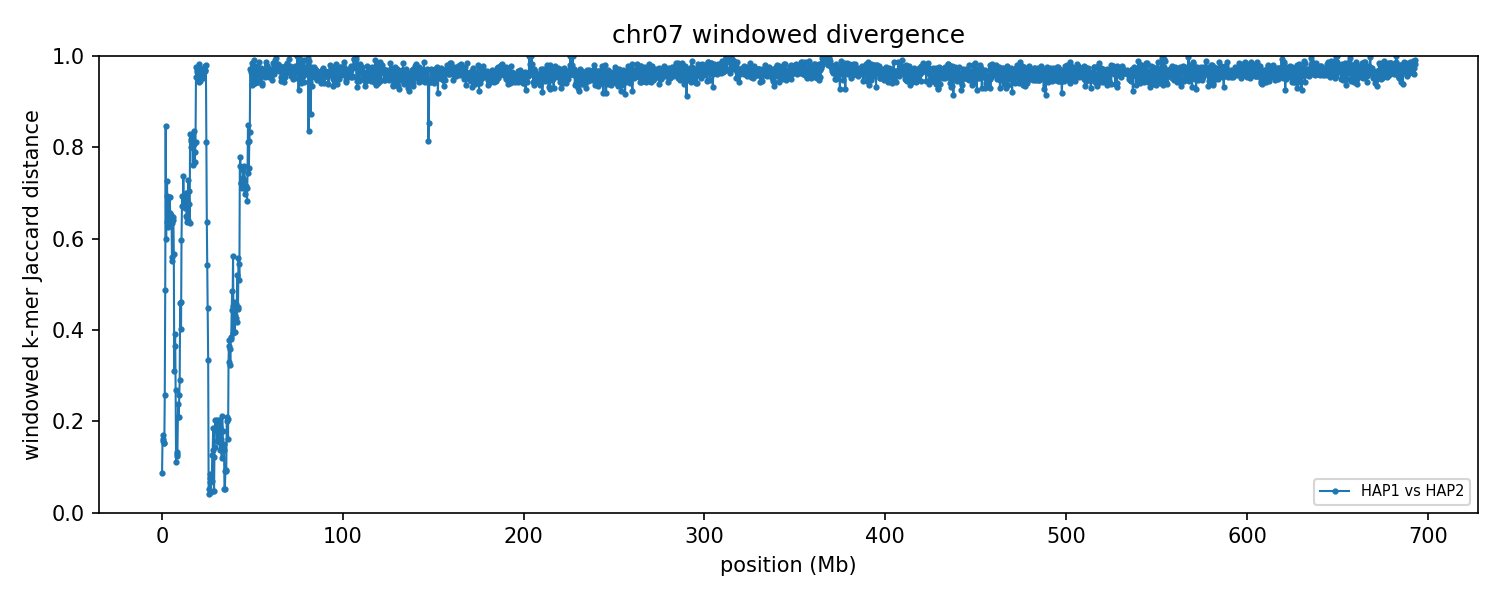

The file beside this chart, header and first rows:
group	win_start	win_end	unit_a	unit_b	hap_a	hap_b	chrom_a	chrom_b	kmers_a	kmers_b	shared	union	jaccard_distance
chr07	1	250000	HAP1_chr07	HAP2_chr07	HAP1	HAP2	7	7	178844	195707	178759	195792	0.087
chr07	250001	500000	HAP1_chr07	HAP2_chr07	HAP1	HAP2	7	7	232046	230555	211559	251042	0.1573
chr07	500001	750000	HAP1_chr07	HAP2_chr07	HAP1	HAP2	7	7	197719	197266	180223	214762	0.1608
chr07	750001	1000000	HAP1_chr07	HAP2_chr07	HAP1	HAP2	7	7	216348	219439	197550	238237	0.1708
chr07	1000001	1250000	HAP1_chr07	HAP2_chr07	HAP1	HAP2	7	7	218726	205366	194466	229626	0.1531
chr07	1250001	1500000	HAP1_chr07	HAP2_chr07	HAP1	HAP2	7	7	197205	220840	191743	226302	0.1527
chr07	1500001	1750000	HAP1_chr07	HAP2_chr07	HAP1	HAP2	7	7	190784	188478	161566	217696	0.2578
chr07	1750001	2000000	HAP1_chr07	HAP2_chr07	HAP1	HAP2	7	7	128465	147748	93722	182491	0.4864
chr07	2000001	2250000	HAP1_chr07	HAP2_chr07	HAP1	HAP2	7	7	103041	58975	21433	140583	0.8475
chr07	2250001	2500000	HAP1_chr07	HAP2_chr07	HAP1	HAP2	7	7	164176	210286	106981	267481	0.6
chr07	2500001	2750000	HAP1_chr07	HAP2_chr07	HAP1	HAP2	7	7	198041	173471	87001	284511	0.6942
chr07	2750001	3000000	HAP1_chr07	HAP2_chr07	HAP1	HAP2	7	7	164938	181403	74595	271746	0.7255
chr07	3000001	3250000	HAP1_chr07	HAP2_chr07	HAP1	HAP2	7	7	224096	225635	119880	329851	0.6366
chr07	3250001	3500000	HAP1_chr07	HAP2_chr07	HAP1	HAP2	7	7	226117	219845	117661	328301	0.6416
chr07	3500001	3750000	HAP1_chr07	HAP2_chr07	HAP1	HAP2	7	7	216586	219823	118813	317596	0.6259
chr07	3750001	4000000	HAP1_chr07	HAP2_chr07	HAP1	HAP2	7	7	232304	238319	125321	345302	0.6371
chr07	4000001	4250000	HAP1_chr07	HAP2_chr07	HAP1	HAP2	7	7	208970	220927	101572	328325	0.6906
chr07	4250001	4500000	HAP1_chr07	HAP2_chr07	HAP1	HAP2	7	7	223003	211932	102631	332304	0.6912
chr07	4500001	4750000	HAP1_chr07	HAP2_chr07	HAP1	HAP2	7	7	220196	203569	108603	315162	0.6554
chr07	4750001	5000000	HAP1_chr07	HAP2_chr07	HAP1	HAP2	7	7	195001	198183	101819	291365	0.6505
chr07	5000001	5250000	HAP1_chr07	HAP2_chr07	HAP1	HAP2	7	7	212367	216702	110862	318207	0.6516
chr07	5250001	5500000	HAP1_chr07	HAP2_chr07	HAP1	HAP2	7	7	224985	225207	120487	329705	0.6346
chr07	5500001	5750000	HAP1_chr07	HAP2_chr07	HAP1	HAP2	7	7	207432	137366	106835	237963	0.551
chr07	5750001	6000000	HAP1_chr07	HAP2_chr07	HAP1	HAP2	7	7	142151	217349	109994	249506	0.5592
chr07	6000001	6250000	HAP1_chr07	HAP2_chr07	HAP1	HAP2	7	7	223286	227995	119156	332125	0.6412
chr07	6250001	6500000	HAP1_chr07	HAP2_chr07	HAP1	HAP2	7	7	219150	196019	108364	306805	0.6468
chr07	6500001	6750000	HAP1_chr07	HAP2_chr07	HAP1	HAP2	7	7	188601	90358	84254	194705	0.5673
chr07	6750001	7000000	HAP1_chr07	HAP2_chr07	HAP1	HAP2	7	7	200658	217798	170905	247551	0.3096
chr07	7000001	7250000	HAP1_chr07	HAP2_chr07	HAP1	HAP2	7	7	218417	222553	171250	269720	0.3651
chr07	7250001	7500000	HAP1_chr07	HAP2_chr07	HAP1	HAP2	7	7	198356	210808	154755	254409	0.3917
chr07	7500001	7750000	HAP1_chr07	HAP2_chr07	HAP1	HAP2	7	7	191716	140990	140464	192242	0.2693
chr07	7750001	8000000	HAP1_chr07	HAP2_chr07	HAP1	HAP2	7	7	217477	212460	202380	227557	0.1106
chr07	8000001	8250000	HAP1_chr07	HAP2_chr07	HAP1	HAP2	7	7	211154	213149	197594	226709	0.1284
chr07	8250001	8500000	HAP1_chr07	HAP2_chr07	HAP1	HAP2	7	7	213653	208507	197106	225054	0.1242
chr07	8500001	8750000	HAP1_chr07	HAP2_chr07	HAP1	HAP2	7	7	209618	212765	196268	226115	0.132
chr07	8750001	9000000	HAP1_chr07	HAP2_chr07	HAP1	HAP2	7	7	230191	210815	194866	246140	0.2083
chr07	9000001	9250000	HAP1_chr07	HAP2_chr07	HAP1	HAP2	7	7	221304	232312	196288	257328	0.2372
chr07	9250001	9500000	HAP1_chr07	HAP2_chr07	HAP1	HAP2	7	7	222561	215951	193730	244782	0.2086
chr07	9500001	9750000	HAP1_chr07	HAP2_chr07	HAP1	HAP2	7	7	224062	222351	190335	256078	0.2567
chr07	9750001	10000000	HAP1_chr07	HAP2_chr07	HAP1	HAP2	7	7	179392	184680	151066	213006	0.2908
chr07	10000001	10250000	HAP1_chr07	HAP2_chr07	HAP1	HAP2	7	7	221142	196343	146560	270925	0.459
chr07	10250001	10500000	HAP1_chr07	HAP2_chr07	HAP1	HAP2	7	7	170107	207037	132013	245131	0.4615
chr07	10500001	10750000	HAP1_chr07	HAP2_chr07	HAP1	HAP2	7	7	123129	138118	97851	163396	0.4011
chr07	10750001	11000000	HAP1_chr07	HAP2_chr07	HAP1	HAP2	7	7	205365	154513	103457	256421	0.5965
chr07	11000001	11250000	HAP1_chr07	HAP2_chr07	HAP1	HAP2	7	7	230825	208350	108829	330346	0.6706
chr07	11250001	11500000	HAP1_chr07	HAP2_chr07	HAP1	HAP2	7	7	222227	223202	104561	340868	0.6933
chr07	11500001	11750000	HAP1_chr07	HAP2_chr07	HAP1	HAP2	7	7	215910	224120	108938	331092	0.671
chr07	11750001	12000000	HAP1_chr07	HAP2_chr07	HAP1	HAP2	7	7	200617	185663	80594	305686	0.7363
chr07	12000001	12250000	HAP1_chr07	HAP2_chr07	HAP1	HAP2	7	7	206399	217961	103597	320763	0.677
chr07	12250001	12500000	HAP1_chr07	HAP2_chr07	HAP1	HAP2	7	7	229095	219013	109966	338142	0.6748
chr07	12500001	12750000	HAP1_chr07	HAP2_chr07	HAP1	HAP2	7	7	188659	223633	100097	312195	0.6794
chr07	12750001	13000000	HAP1_chr07	HAP2_chr07	HAP1	HAP2	7	7	222897	192758	103861	311794	0.6669
chr07	13000001	13250000	HAP1_chr07	HAP2_chr07	HAP1	HAP2	7	7	216789	218785	100521	335053	0.7
chr07	13250001	13500000	HAP1_chr07	HAP2_chr07	HAP1	HAP2	7	7	227018	225351	106258	346111	0.693
chr07	13500001	13750000	HAP1_chr07	HAP2_chr07	HAP1	HAP2	7	7	184527	236631	109265	311893	0.6497
chr07	13750001	14000000	HAP1_chr07	HAP2_chr07	HAP1	HAP2	7	7	212006	181231	104797	288440	0.6367
chr07	14000001	14250000	HAP1_chr07	HAP2_chr07	HAP1	HAP2	7	7	198080	206770	106074	298776	0.645
chr07	14250001	14500000	HAP1_chr07	HAP2_chr07	HAP1	HAP2	7	7	230045	202588	114482	318151	0.6402
chr07	14500001	14750000	HAP1_chr07	HAP2_chr07	HAP1	HAP2	7	7	226920	209241	93157	343004	0.7284
chr07	14750001	15000000	HAP1_chr07	HAP2_chr07	HAP1	HAP2	7	7	221366	235202	103907	352661	0.7054
... 2,712 more rows
